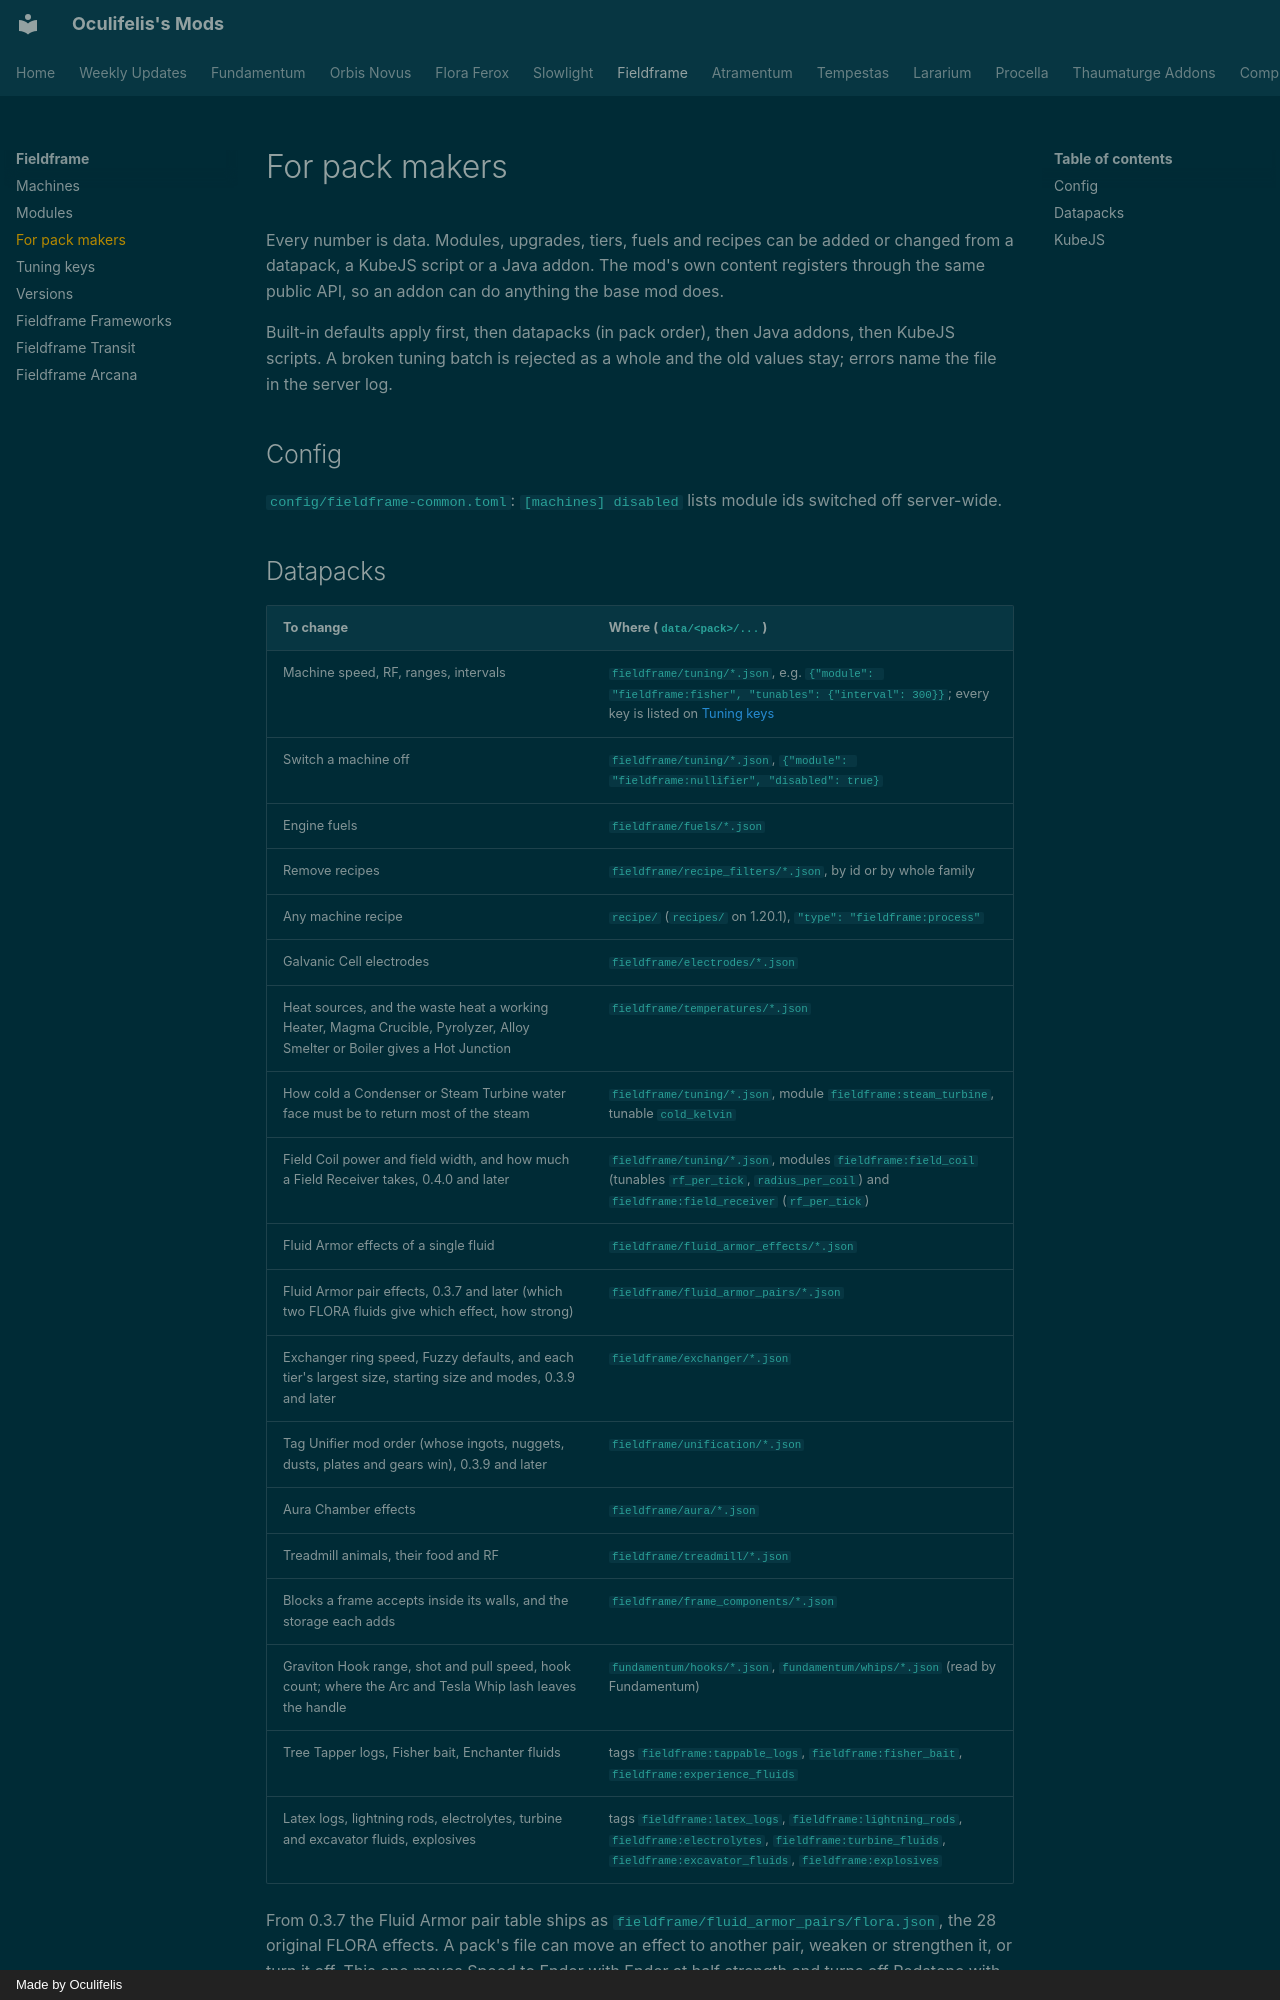

repository: Oculifelis/mod-wiki · page: fieldframe/pack-makers/index.html · generator: mkdocs · copyright: Made by Oculifelis

# For pack makers

Every number is data. Modules, upgrades, tiers, fuels and recipes can be added or changed from a datapack, a KubeJS
script or a Java addon. The mod's own content registers through the same public API, so an addon can do anything the
base mod does.

Built-in defaults apply first, then datapacks (in pack order), then Java addons, then KubeJS scripts. A broken tuning
batch is rejected as a whole and the old values stay; errors name the file in the server log.

## Config

`config/fieldframe-common.toml`: `[machines] disabled` lists module ids switched off server-wide.
